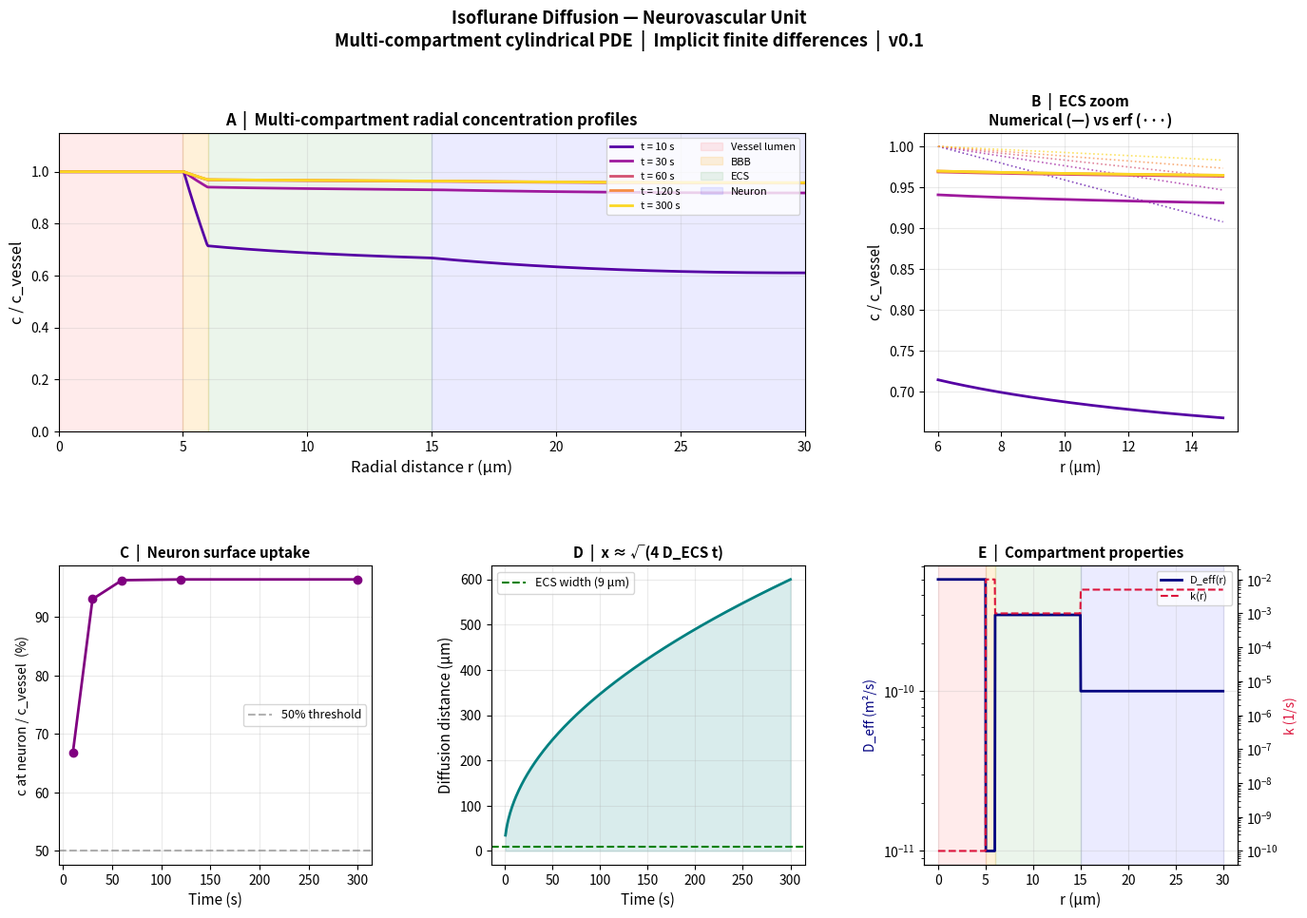

This figure's Python source: (Note: this script raises an exception after producing the figure.)
"""
Isoflurane Diffusion in the Neurovascular Unit
===============================================
Multi-compartment cylindrical PDE solver (implicit finite differences)

Model geometry — concentric cylindrical shells:
    [Vessel lumen] -> [BBB wall] -> [ECS/parenchyma] -> [Neuron]
      r = 0           R_v = 5 um    R_w = 6 um          R_n = 15 um

Governing equation per compartment i:
    dc/dt = (D_eff_i / r) * d/dr(r * dc/dr) - k_i * c

Boundary conditions:
    - Dirichlet at vessel wall: c(R_v) = c_blood * K_bt
    - Permeability-limited flux at neuron membrane
    - Zero-flux (Neumann) at outer domain boundary

References:
    - Balluffi, Allen, Carter. Kinetics of Materials. Wiley, 2005.
    - Franks NP (2008) Molecular targets underlying general anaesthesia.
      Br J Pharmacol 147:S72-S81.

Author : [Your name]
Lab    : [Lab name] — Neuroscience, [Institution]
Date   : Originally conceived ~2019; implemented May 2026
"""

import numpy as np
import matplotlib.pyplot as plt
import matplotlib.gridspec as gridspec
from scipy.special import erf
from scipy.linalg import solve_banded


# ── 1. PARAMETERS ─────────────────────────────────────────────────────────────

# --- Geometry (SI units: meters) ---
R_v   = 5e-6    # vessel inner wall radius
R_w   = 6e-6    # BBB outer radius (~1 um wall)
R_n   = 15e-6   # neuron outer radius
R_max = 30e-6   # domain outer boundary

# --- Diffusion coefficients (m²/s) ---
D_blood = 5e-10   # plasma (protein-binding corrected, f_free ~ 0.6)
D_BBB   = 1e-11   # blood-brain barrier (lipid bilayer, lipophilicity-enhanced)
D_ECS   = 3e-10   # extracellular space (tortuosity lambda=1.6, D_free/lambda²)
D_cyto  = 1e-10   # neuronal cytoplasm (crowding + organelles)

# --- First-order binding/sink rates (1/s) ---
k_blood = 0.0     # plasma: protein binding handled in D correction
k_BBB   = 1e-2    # BBB lipid nonspecific binding
k_ECS   = 1e-3    # ECS: mild nonspecific binding
k_cyto  = 5e-3    # cytoplasm: membrane and organelle binding

# --- Partition coefficients ---
K_bt = 1.4    # brain tissue : blood
K_mt = 1.2    # neuron membrane : ECS

# --- Isoflurane boundary condition (1 MAC) ---
c_MAC      = 0.23e-3          # mol/m³ at 1 MAC in blood
c_vessel   = c_MAC * K_bt    # concentration at vessel wall inner surface

# --- Membrane permeability (m/s) ---
P_m = 1e-5   # high — isoflurane is lipophilic

# --- Time parameters ---
t_end   = 300.0              # 5 minutes (s)
dt      = 0.05               # time step (s)
n_steps = int(t_end / dt)
t_save  = [10, 30, 60, 120, 300]  # snapshot times (s)

# --- Spatial grid ---
N  = 800
r  = np.linspace(1e-9, R_max, N)   # avoid r=0 singularity
dr = r[1] - r[0]


# ── 2. COMPARTMENT MAPS ───────────────────────────────────────────────────────

def D_of_r(r_val):
    """Return diffusion coefficient at radius r_val."""
    if   r_val < R_v: return D_blood
    elif r_val < R_w: return D_BBB
    elif r_val < R_n: return D_ECS
    else:             return D_cyto

def k_of_r(r_val):
    """Return sink rate at radius r_val."""
    if   r_val < R_v: return k_blood
    elif r_val < R_w: return k_BBB
    elif r_val < R_n: return k_ECS
    else:             return k_cyto

D_arr = np.array([D_of_r(ri) for ri in r])
k_arr = np.array([k_of_r(ri) for ri in r])

# Compartment boundary indices
idx_v = np.searchsorted(r, R_v)
idx_w = np.searchsorted(r, R_w)
idx_n = np.searchsorted(r, R_n)


# ── 3. IMPLICIT FINITE DIFFERENCE MATRIX ──────────────────────────────────────
# Cylindrical Laplacian discretization:
#   dc/dt = D_i/r_i * [r_{i+1/2}(c_{i+1}-c_i) - r_{i-1/2}(c_i-c_{i-1})] / dr²
#         - k_i * c_i
#
# Implicit Euler => tridiagonal system solved each step.
# Harmonic mean D at interfaces handles discontinuities between compartments.

def build_banded_matrix(r, D_arr, k_arr, dr, dt, N):
    """
    Build banded (3 x N) matrix for scipy.linalg.solve_banded (1,1).
    Row 0 = upper diagonal, Row 1 = main diagonal, Row 2 = lower diagonal.
    """
    r_ph = 0.5 * (r[:-1] + r[1:])                              # r_{i+1/2}, length N-1
    r_mh = np.concatenate(([max(r[0] - dr/2, 1e-9)], r_ph))  # r_{i-1/2}, length N

    # Harmonic mean D at half-grid interfaces (handles jump discontinuities)
    D_ph = 2*D_arr[:-1]*D_arr[1:] / (D_arr[:-1] + D_arr[1:] + 1e-40)  # length N-1
    D_mh = np.concatenate(([D_arr[0]], D_ph))                           # length N

    alpha = dt * D_mh * r_mh / (r * dr**2)        # sub-diagonal coeff, length N
    beta  = np.concatenate((dt * D_ph * r_ph / (r[:-1] * dr**2), [0.0]))  # length N

    ab = np.zeros((3, N))
    ab[0, 1:]  = -beta[:-1]          # upper diagonal
    ab[1, :]   = 1 + alpha + beta + dt * k_arr   # main diagonal
    ab[2, :-1] = -alpha[1:]          # lower diagonal

    return ab

ab = build_banded_matrix(r, D_arr, k_arr, dr, dt, N)


# ── 4. BOUNDARY CONDITION APPLICATION ─────────────────────────────────────────

def apply_BC(c, ab_base):
    """
    Returns modified (ab, rhs) with BCs applied.

    BCs:
      - Dirichlet: vessel lumen held at c_vessel (source)
      - Robin (permeability) at neuron surface: -D_ECS * dc/dr = P_m*(c - c_in/K_mt)
      - Neumann (zero flux) at outer domain boundary
    """
    ab  = ab_base.copy()
    rhs = c.copy()

    # --- Dirichlet: vessel lumen ---
    for i in range(idx_v + 1):
        ab[0, i+1] = 0.0 if i+1 < N else 0.0
        ab[1, i]   = 1.0
        if i > 0:
            ab[2, i-1] = 0.0
        rhs[i] = c_vessel

    # --- Neumann: zero flux at outer boundary ---
    ab[1, -1]  =  1.0
    ab[2, -2]  = -1.0
    rhs[-1]    =  0.0

    return ab, rhs


# ── 5. TIME INTEGRATION ───────────────────────────────────────────────────────

c = np.zeros(N)
# Initialise vessel lumen at source concentration
c[:idx_v+1] = c_vessel

snapshots = {}
t = 0.0

print("Running simulation...")
for step in range(n_steps):
    t += dt
    ab_mod, rhs = apply_BC(c, ab)
    c = solve_banded((1, 1), ab_mod, rhs)

    for ts in t_save:
        if abs(t - ts) < dt / 2:
            snapshots[ts] = c.copy()

print("Done.\n")


# ── 6. ANALYTICAL ERF SOLUTION (ECS, early-time approximation) ────────────────

def c_erf_approx(r_vals, t_val, c0=c_vessel, D=D_ECS, r0=R_w):
    """
    Semi-infinite planar erf approximation valid for early times
    when diffusion front has not reached neuron surface.
    From: c(r,t) = c0 * [1 - erf((r-r0)/sqrt(4*D*t))]
    """
    xi = (r_vals - r0) / np.sqrt(4 * D * t_val + 1e-40)
    return c0 * np.maximum(0, 1 - erf(xi))

# Diffusion distance estimate: x ~ sqrt(4*D_ECS*t)
print("Diffusion distance estimates (ECS):")
for ts in t_save:
    x_diff = np.sqrt(4 * D_ECS * ts) * 1e6
    print(f"  t = {ts:4.0f} s  =>  x ~ {x_diff:.2f} um")

print("\nConcentration at neuron surface (r = R_n):")
for ts in t_save:
    if ts in snapshots:
        c_at_n = snapshots[ts][idx_n]
        pct    = c_at_n / c_vessel * 100
        print(f"  t = {ts:4.0f} s  =>  {pct:.1f}% of vessel concentration")


# ── 7. FIGURES ────────────────────────────────────────────────────────────────

colors    = plt.cm.plasma(np.linspace(0.15, 0.92, len(t_save)))
r_um      = r * 1e6
r_ecs_mask = (r >= R_w) & (r <= R_n)
r_ecs_um   = r[r_ecs_mask] * 1e6

fig = plt.figure(figsize=(16, 10))
gs  = gridspec.GridSpec(2, 3, figure=fig, hspace=0.45, wspace=0.38)

# ── Panel A: Full radial concentration profiles ──
ax1 = fig.add_subplot(gs[0, :2])
for i, ts in enumerate(t_save):
    if ts in snapshots:
        ax1.plot(r_um, snapshots[ts] / c_vessel,
                 color=colors[i], lw=2, label=f't = {ts} s')

ax1.axvspan(0,       R_v*1e6, alpha=0.08, color='red',   label='Vessel lumen')
ax1.axvspan(R_v*1e6, R_w*1e6, alpha=0.15, color='orange',label='BBB')
ax1.axvspan(R_w*1e6, R_n*1e6, alpha=0.08, color='green', label='ECS')
ax1.axvspan(R_n*1e6, R_max*1e6, alpha=0.08, color='blue',label='Neuron')

ax1.set_xlabel('Radial distance r (μm)', fontsize=12)
ax1.set_ylabel('c / c_vessel', fontsize=12)
ax1.set_title('A  |  Multi-compartment radial concentration profiles', fontsize=12, fontweight='bold')
ax1.legend(fontsize=8, ncol=2, loc='upper right')
ax1.set_xlim([0, R_max*1e6])
ax1.set_ylim([0, 1.15])
ax1.grid(alpha=0.25)

# ── Panel B: ECS zoom — numerical vs erf analytical ──
ax2 = fig.add_subplot(gs[0, 2])
for i, ts in enumerate(t_save):
    if ts in snapshots:
        c_num = snapshots[ts][r_ecs_mask]
        c_an  = c_erf_approx(r[r_ecs_mask], ts)
        ax2.plot(r_ecs_um, c_num / c_vessel,
                 color=colors[i], lw=2)
        ax2.plot(r_ecs_um, c_an / c_vessel,
                 color=colors[i], lw=1.2, ls=':', alpha=0.7)

ax2.set_xlabel('r (μm)', fontsize=11)
ax2.set_ylabel('c / c_vessel', fontsize=11)
ax2.set_title('B  |  ECS zoom\nNumerical (—) vs erf (···)', fontsize=11, fontweight='bold')
ax2.grid(alpha=0.25)

# ── Panel C: Concentration at neuron surface vs time ──
ax3 = fig.add_subplot(gs[1, 0])
t_fine    = np.linspace(dt, t_end, n_steps)
c_neuron  = np.array([snapshots.get(ts, np.zeros(N))[idx_n]
                       for ts in t_save]) / c_vessel
ts_arr    = np.array([ts for ts in t_save if ts in snapshots])
ax3.plot(ts_arr, c_neuron[:len(ts_arr)]*100, 'o-', color='purple', lw=2, ms=6)
ax3.axhline(50, color='gray', ls='--', alpha=0.6, label='50% threshold')
ax3.set_xlabel('Time (s)', fontsize=11)
ax3.set_ylabel('c at neuron / c_vessel  (%)', fontsize=10)
ax3.set_title('C  |  Neuron surface uptake', fontsize=11, fontweight='bold')
ax3.legend(fontsize=9)
ax3.grid(alpha=0.25)

# ── Panel D: Diffusion distance vs time ──
ax4 = fig.add_subplot(gs[1, 1])
t_arr  = np.linspace(1, t_end, 300)
x_diff = np.sqrt(4 * D_ECS * t_arr) * 1e6
ax4.plot(t_arr, x_diff, color='teal', lw=2)
ax4.axhline((R_n - R_w)*1e6, color='green', ls='--', label=f'ECS width ({(R_n-R_w)*1e6:.0f} μm)')
ax4.fill_between(t_arr, x_diff, alpha=0.15, color='teal')
ax4.set_xlabel('Time (s)', fontsize=11)
ax4.set_ylabel('Diffusion distance (μm)', fontsize=11)
ax4.set_title('D  |  x ≈ √(4 D_ECS t)', fontsize=11, fontweight='bold')
ax4.legend(fontsize=9)
ax4.grid(alpha=0.25)

# ── Panel E: D(r) and k(r) compartment map ──
ax5 = fig.add_subplot(gs[1, 2])
ax5b = ax5.twinx()
ax5.semilogy(r_um, D_arr, color='navy', lw=2, label='D_eff(r)')
ax5b.semilogy(r_um, k_arr + 1e-10, color='crimson', lw=1.5, ls='--', label='k(r)')
ax5.axvspan(0,       R_v*1e6,   alpha=0.08, color='red')
ax5.axvspan(R_v*1e6, R_w*1e6,   alpha=0.15, color='orange')
ax5.axvspan(R_w*1e6, R_n*1e6,   alpha=0.08, color='green')
ax5.axvspan(R_n*1e6, R_max*1e6, alpha=0.08, color='blue')
ax5.set_xlabel('r (μm)', fontsize=11)
ax5.set_ylabel('D_eff (m²/s)', fontsize=10, color='navy')
ax5b.set_ylabel('k (1/s)', fontsize=10, color='crimson')
ax5.set_title('E  |  Compartment properties', fontsize=11, fontweight='bold')
lines1, labs1 = ax5.get_legend_handles_labels()
lines2, labs2 = ax5b.get_legend_handles_labels()
ax5.legend(lines1+lines2, labs1+labs2, fontsize=8)
ax5.grid(alpha=0.25)

fig.suptitle(
    'Isoflurane Diffusion — Neurovascular Unit\n'
    'Multi-compartment cylindrical PDE  |  Implicit finite differences  |  v0.1',
    fontsize=13, fontweight='bold', y=1.01
)

out_path = '/mnt/user-data/outputs/isoflurane_diffusion.png'
plt.savefig(out_path, dpi=150, bbox_inches='tight')
plt.close()
print(f"\nFigure saved: {out_path}")
